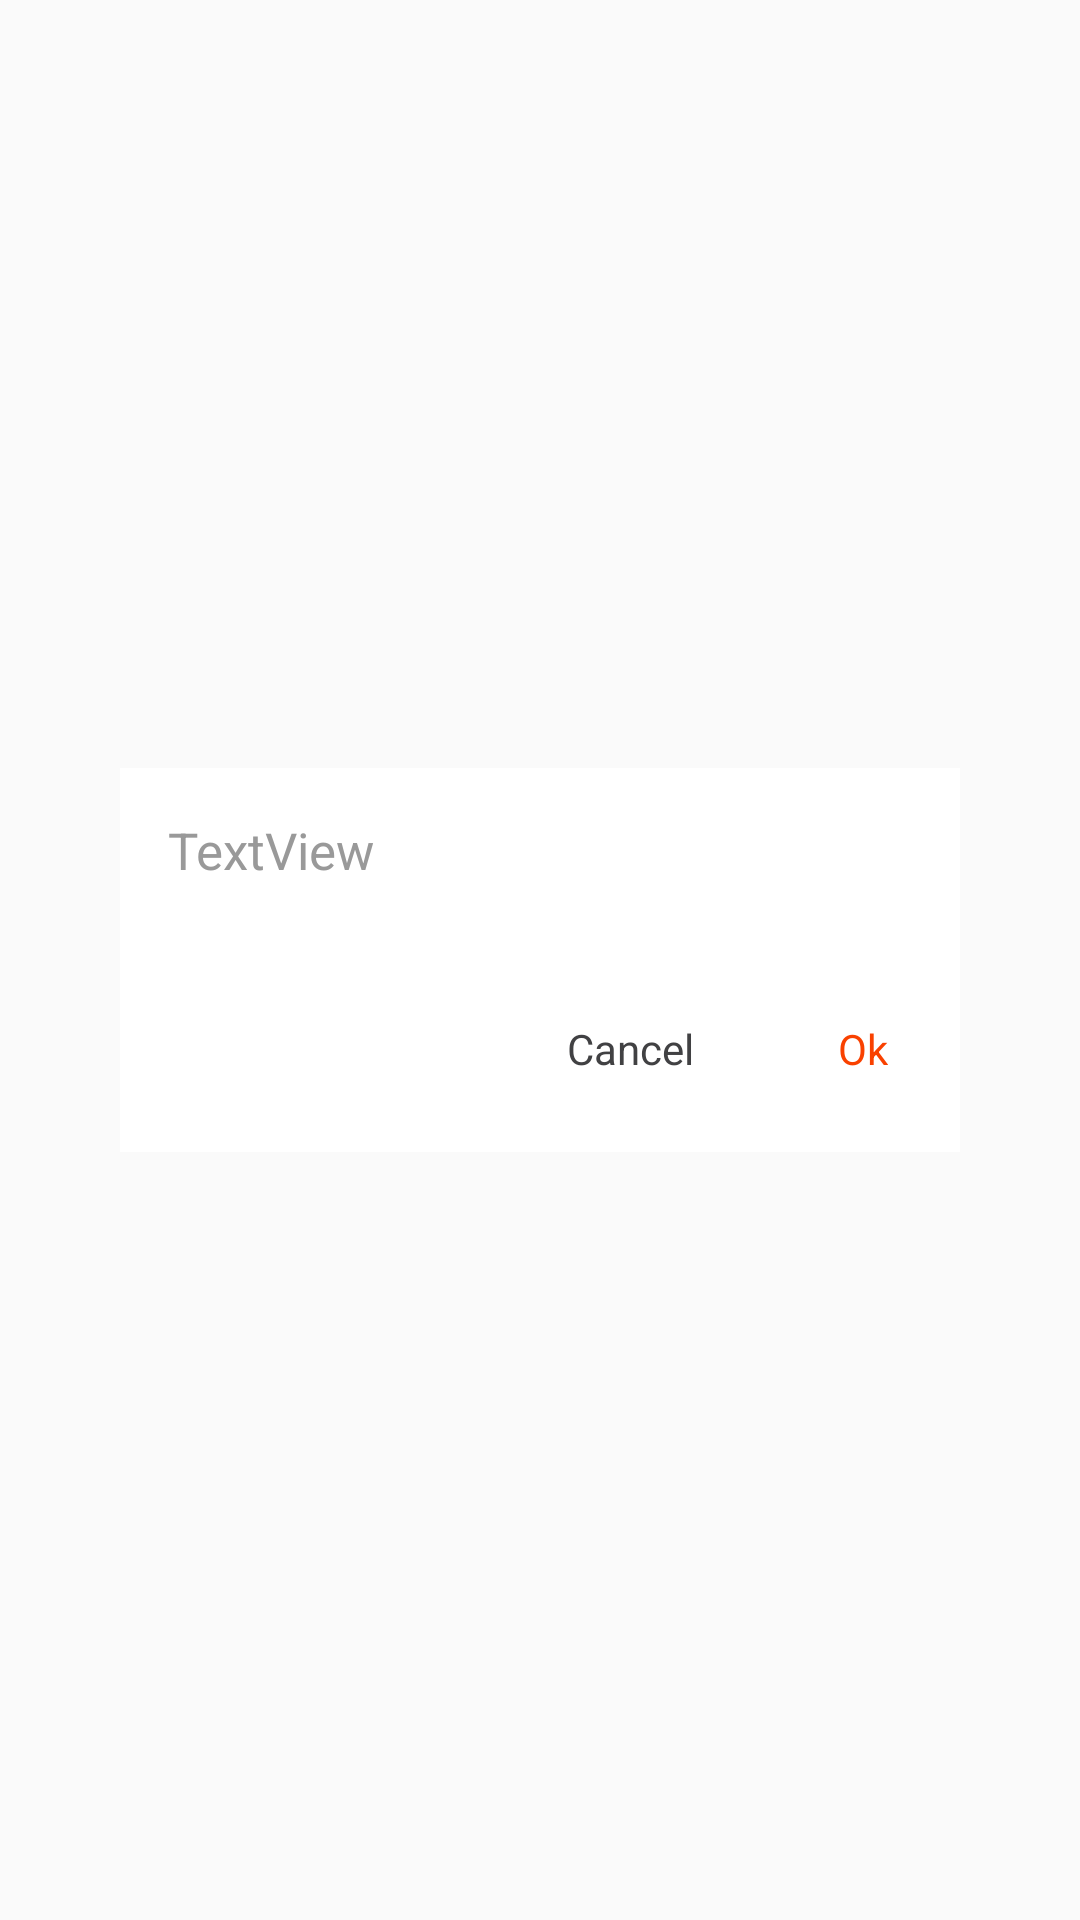

Produce the Android XML layout that renders to this screen, including the resource entries it uses.
<!-- AndroidManifest.xml: application theme AppTheme -->
<!-- res/layout/custom_alert_dialog.xml -->
<?xml version="1.0" encoding="utf-8"?>
<LinearLayout xmlns:android="http://schemas.android.com/apk/res/android"
    android:layout_width="match_parent"
    android:layout_height="match_parent"
    android:gravity="center"
    android:orientation="vertical">

    <LinearLayout
        android:layout_width="280dp"
        android:layout_height="128dp"
        android:layout_gravity="center"
        android:background="@android:color/white"
        android:orientation="vertical">

        <TextView
            android:id="@+id/tvTitle"
            android:layout_width="240dp"
            android:layout_height="60dp"
            android:layout_marginLeft="16dp"
            android:layout_marginTop="16dp"
            android:text="TextView"
            android:textColor="#999"
            android:textSize="17sp" />

        <LinearLayout
            android:layout_width="match_parent"
            android:layout_height="match_parent"
            android:gravity="right"
            android:orientation="horizontal">

            <TextView
                android:id="@+id/btnCancel"
                android:layout_width="wrap_content"
                android:layout_height="wrap_content"
                android:padding="8dp"
                android:text="@string/sc_list_cancel"
                android:textColor="#414143"
                android:textSize="14sp" />

            <TextView
                android:id="@+id/btnConfirm"
                android:layout_width="wrap_content"
                android:layout_height="wrap_content"
                android:layout_marginLeft="32dp"
                android:layout_marginRight="16dp"
                android:padding="8dp"
                android:text="@string/sc_list_confirm"
                android:textColor="#f94100"
                android:textSize="14sp" />
        </LinearLayout>

    </LinearLayout>
</LinearLayout>
<!-- resources referenced by this layout -->
<resources>
  <string name="sc_list_cancel">Cancel</string>
  <string name="sc_list_confirm">Ok</string>
  <style name="AppTheme" parent="Theme.AppCompat.DayNight.NoActionBar">
          
          <item name="colorPrimary">@color/colorPrimary</item>
          <item name="colorPrimaryDark">@color/colorPrimaryDark</item>
          <item name="colorAccent">@color/colorAccent</item>
      </style>
  <!-- not gathered from this repository: default colours our renderer supplied (Android Studio template values) -->
  <color name="colorPrimary">#FF6200EE</color>
  <color name="colorPrimaryDark">#FF3700B3</color>
  <color name="colorAccent">#FF03DAC5</color>
</resources>
